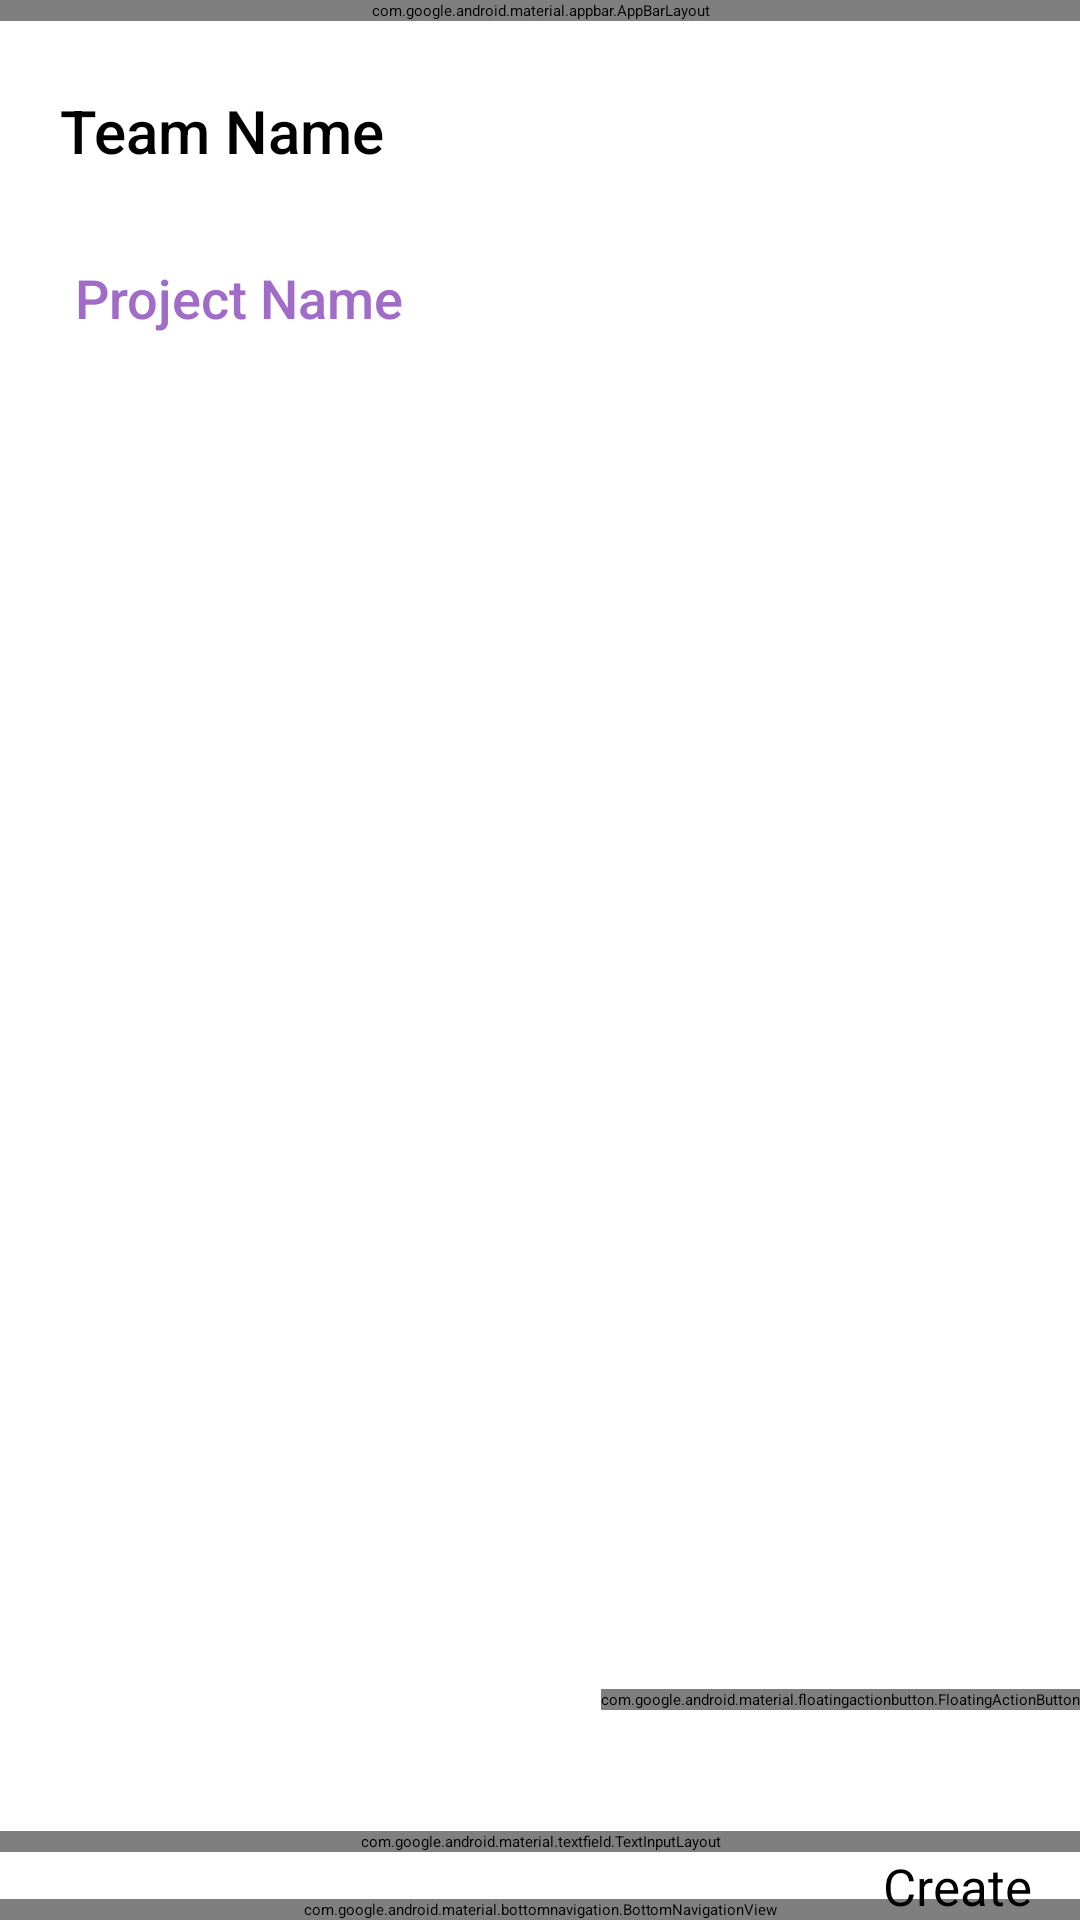

Reconstruct the res/layout file that produces this screen, plus the resources it refers to.
<!-- AndroidManifest.xml: application theme Theme.ProductivityApp -->
<!-- res/layout/activity_get_team_members.xml -->
<?xml version="1.0" encoding="utf-8"?>
<androidx.coordinatorlayout.widget.CoordinatorLayout
    xmlns:android="http://schemas.android.com/apk/res/android"
    xmlns:app="http://schemas.android.com/apk/res-auto"
    xmlns:tools="http://schemas.android.com/tools"
    android:layout_width="match_parent"
    android:layout_height="match_parent">

    <com.google.android.material.appbar.AppBarLayout
        android:layout_width="match_parent"
        android:layout_height="wrap_content"
        app:layout_constraintEnd_toEndOf="parent"
        app:layout_constraintStart_toStartOf="parent"
        app:layout_constraintTop_toTopOf="parent">

        <androidx.appcompat.widget.Toolbar
            android:id="@+id/memberstoolbar"
            android:layout_width="match_parent"
            android:layout_height="wrap_content"
            android:background="?attr/colorPrimary"
            android:minHeight="?attr/actionBarSize"
            android:theme="?attr/actionBarTheme"
            tools:layout_editor_absoluteX="0dp"
            tools:layout_editor_absoluteY="0dp" />

    </com.google.android.material.appbar.AppBarLayout>
    
    <androidx.constraintlayout.widget.ConstraintLayout
        android:layout_width="match_parent"
        android:layout_height="match_parent"
        app:layout_behavior="@string/appbar_scrolling_view_behavior">

        <TextView
            android:id="@+id/title"
            android:layout_width="wrap_content"
            android:layout_height="wrap_content"
            android:text="Team Name"
            android:textSize="20sp"
            android:textAppearance="@style/TextAppearance.MaterialComponents.Headline6"
            android:layout_marginTop="30dp"
            android:layout_marginStart="20dp"
            app:layout_constraintStart_toStartOf="parent"
            app:layout_constraintTop_toTopOf="parent"/>

        <TextView
            android:id="@+id/projectname"
            android:layout_width="match_parent"
            android:layout_height="wrap_content"
            android:text="Project Name"
            android:textSize="18sp"
            android:textAppearance="@style/TextAppearance.MaterialComponents.Headline6"
            android:layout_marginTop="30dp"
            android:layout_marginStart="25dp"
            app:layout_constraintStart_toStartOf="parent"
            app:layout_constraintTop_toBottomOf="@id/title"
            android:textColor="#A16BC8"/>

        <androidx.core.widget.NestedScrollView
            android:layout_width="match_parent"
            android:layout_height="0dp"
            app:layout_constraintTop_toBottomOf="@id/projectname"
            app:layout_constraintBottom_toBottomOf="parent"
            app:layout_constraintStart_toStartOf="parent"
            app:layout_constraintEnd_toEndOf="parent"
            android:fillViewport="true"
            android:layout_marginTop="20dp">

            <RelativeLayout
                android:layout_width="match_parent"
                android:layout_height="match_parent"
                android:orientation="vertical"
                >

                <androidx.recyclerview.widget.RecyclerView
                    android:id="@+id/recycler_view"
                    android:layout_width="match_parent"
                    android:layout_height="wrap_content"
                    />
                <include
                    android:id="@+id/bottom_navigation"
                    layout="@layout/activity_bottom_navigation"
                    android:layout_width="match_parent"
                    android:layout_height="wrap_content"
                    android:layout_alignBottom="@id/recycler_view"
                    android:layout_alignParentBottom="true"/>

            </RelativeLayout>
        </androidx.core.widget.NestedScrollView>

    </androidx.constraintlayout.widget.ConstraintLayout>

    
    <com.google.android.material.floatingactionbutton.FloatingActionButton
        android:id="@+id/floating_action_button"
        android:layout_width="wrap_content"
        android:layout_height="wrap_content"
        android:layout_gravity="bottom|end"
        android:layout_marginBottom="70dp"
        android:contentDescription="@string/fab_content_desc"
        app:srcCompat="@android:drawable/ic_input_add"
        style="?attr/floatingActionButtonLargeStyle"/>

    <FrameLayout
        android:id="@+id/member_standard_btm_sheet"
        style="@style/Widget.Material3.BottomSheet.Modal"
        android:layout_width="match_parent"
        android:layout_height="wrap_content"
        app:layout_behavior="com.google.android.material.bottomsheet.BottomSheetBehavior">

        
        <com.google.android.material.bottomsheet.BottomSheetDragHandleView
            android:id="@+id/member_drag_handle"
            android:layout_width="match_parent"
            android:layout_height="wrap_content"
            />

        <LinearLayout
            android:layout_width="match_parent"
            android:layout_height="wrap_content"
            android:orientation="vertical">
            
            <com.google.android.material.textfield.TextInputLayout
                android:id="@+id/member_filled_textfield"
                android:layout_width="match_parent"
                android:layout_height="wrap_content"
                style="?attr/textInputFilledStyle"
                android:hint="Team Member">

            <com.google.android.material.textfield.TextInputEditText
                android:id="@+id/text_input_edit_text"
                android:layout_width="match_parent"
                android:layout_height="wrap_content"
                android:imeOptions="actionSend"
                android:maxLength="50"
                android:inputType="text"
                android:maxLines="1"
                />
            </com.google.android.material.textfield.TextInputLayout>

            <Button
                android:id="@+id/add_team_member"
                style="@style/Widget.Material3.Button.TextButton.Icon"
                android:layout_width="wrap_content"
                android:layout_height="wrap_content"
                app:icon="@android:drawable/ic_input_add"
                android:text="Create"
                android:layout_gravity="right"
                android:textSize="17sp"/>
        </LinearLayout>


    </FrameLayout>

</androidx.coordinatorlayout.widget.CoordinatorLayout>
<!-- res/layout/activity_bottom_navigation.xml (included above) -->
<?xml version="1.0" encoding="utf-8"?>
<androidx.constraintlayout.widget.ConstraintLayout xmlns:android="http://schemas.android.com/apk/res/android"
    android:layout_width="match_parent"
    android:layout_height="match_parent"
    xmlns:app="http://schemas.android.com/apk/res-auto">

    <com.google.android.material.bottomnavigation.BottomNavigationView
        android:id="@+id/bottom_navigation_view"
        android:layout_width="match_parent"
        android:layout_height="wrap_content"
        app:menu="@menu/nav_menu"
        app:layout_constraintBottom_toBottomOf="parent"/>

</androidx.constraintlayout.widget.ConstraintLayout>
<!-- resources referenced by this layout -->
<resources>
  <string name="fab_content_desc">Add Project</string>
</resources>
